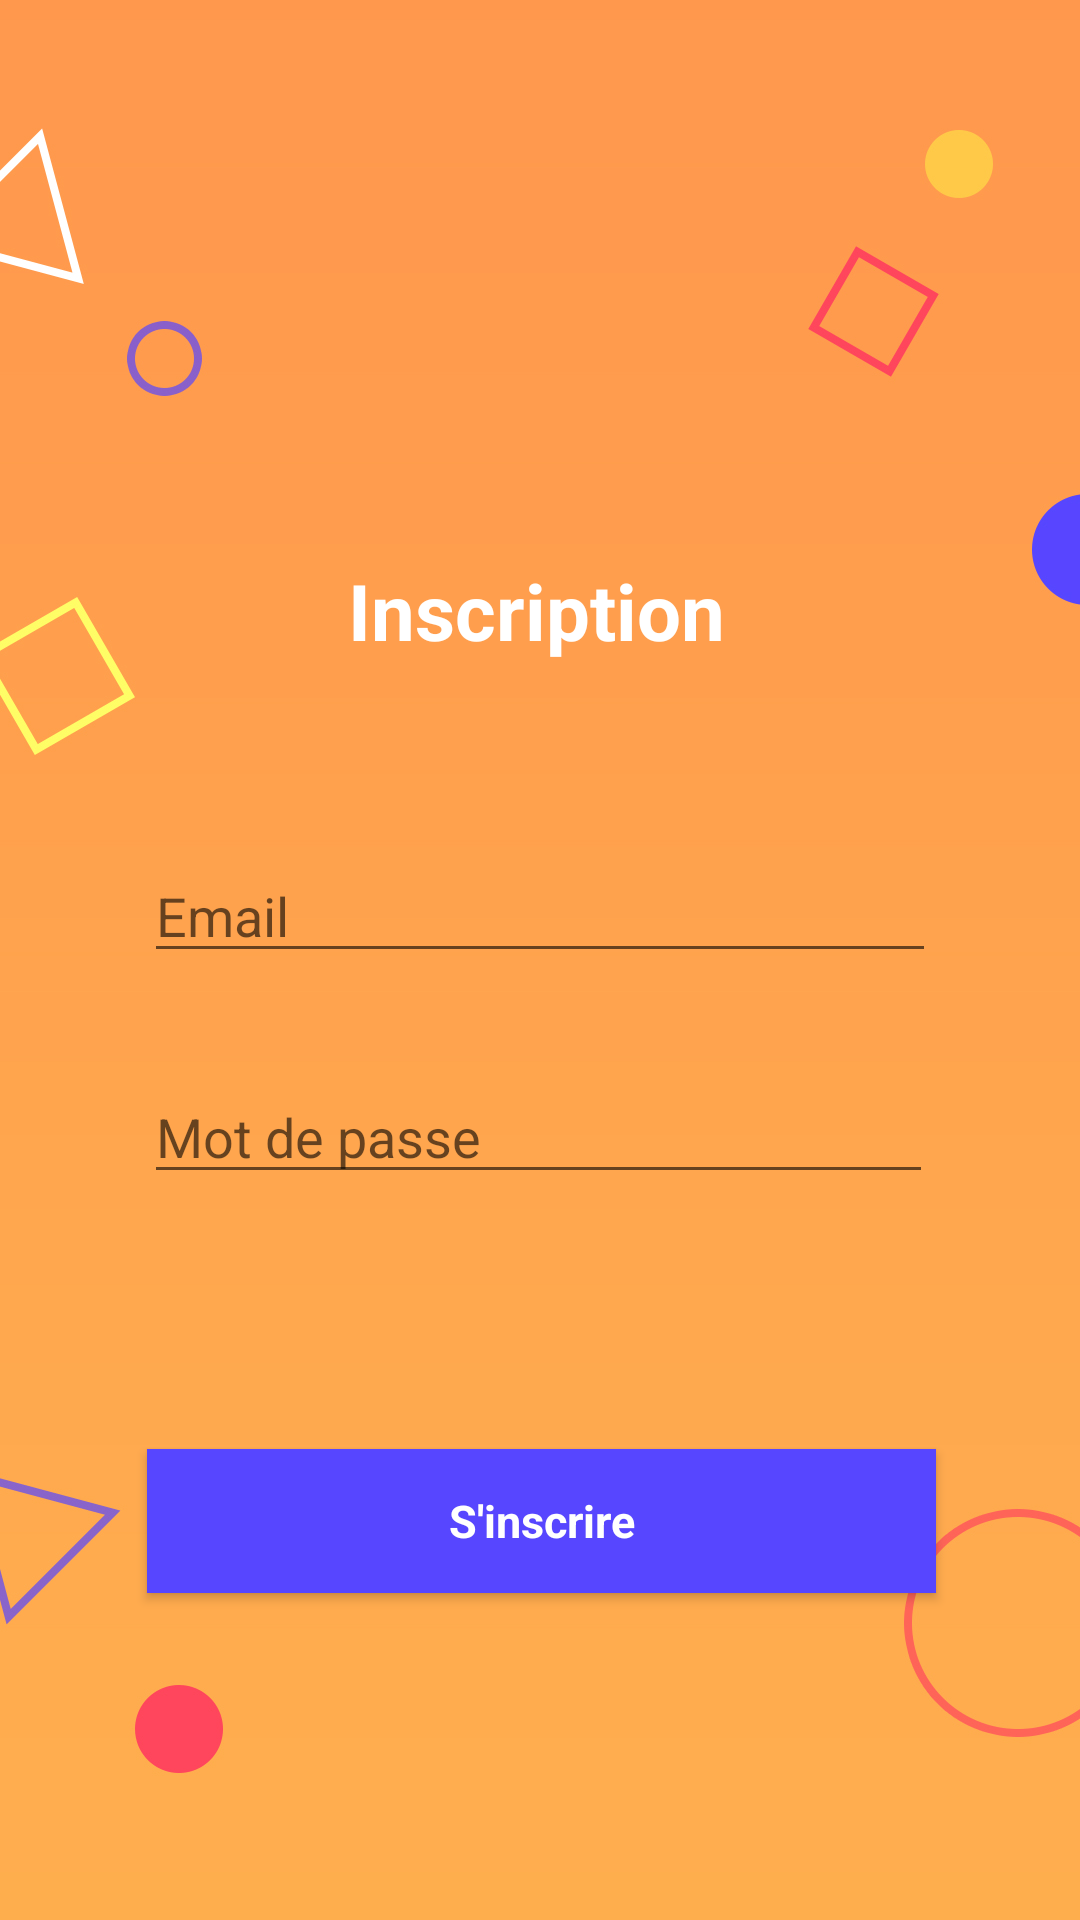

Android layout source for this screen:
<!-- AndroidManifest.xml: application theme AppTheme -->
<!-- res/layout/activity_login.xml -->
<?xml version="1.0" encoding="utf-8"?>
<android.support.constraint.ConstraintLayout xmlns:android="http://schemas.android.com/apk/res/android"
    xmlns:app="http://schemas.android.com/apk/res-auto"
    xmlns:tools="http://schemas.android.com/tools"
    android:layout_width="match_parent"
    android:layout_height="match_parent"
    android:background="@drawable/background_1"
    tools:context=".LoginActivity">

    <TextView
        android:id="@+id/textView3"
        android:layout_width="128dp"
        android:layout_height="wrap_content"
        android:layout_marginBottom="40dp"
        android:layout_marginEnd="128dp"
        android:layout_marginLeft="128dp"
        android:layout_marginRight="128dp"
        android:layout_marginStart="128dp"
        android:layout_marginTop="164dp"
        android:text="Inscription"
        android:textColor="#fff"
        android:textSize="26dp"
        android:textStyle="bold"
        app:layout_constraintBottom_toTopOf="@+id/editText2"
        app:layout_constraintEnd_toEndOf="parent"
        app:layout_constraintStart_toStartOf="parent"
        app:layout_constraintTop_toTopOf="parent" />

    <EditText
        android:id="@+id/editText2"
        android:layout_width="0dp"
        android:layout_height="wrap_content"
        android:layout_marginBottom="10dp"
        android:layout_marginEnd="48dp"
        android:layout_marginLeft="48dp"
        android:layout_marginRight="48dp"
        android:layout_marginStart="48dp"
        android:ems="10"
        android:hint="Email"
        android:inputType="textEmailAddress"
        android:textColor="#fff"
        app:layout_constraintBottom_toTopOf="@+id/editText3"
        app:layout_constraintEnd_toEndOf="parent"
        app:layout_constraintHorizontal_bias="0.0"
        app:layout_constraintStart_toStartOf="parent"
        app:layout_constraintTop_toBottomOf="@+id/textView3" />

    <EditText
        android:id="@+id/editText3"
        android:layout_width="0dp"
        android:layout_height="wrap_content"
        android:layout_marginBottom="63dp"
        android:layout_marginEnd="49dp"
        android:layout_marginLeft="48dp"
        android:layout_marginRight="49dp"
        android:layout_marginStart="48dp"
        android:ems="10"
        android:hint="Mot de passe"
        android:inputType="textPassword"
        android:textColor="#fff"
        app:layout_constraintBottom_toTopOf="@+id/signup"
        app:layout_constraintEnd_toEndOf="parent"
        app:layout_constraintHorizontal_bias="1.0"
        app:layout_constraintStart_toStartOf="parent"
        app:layout_constraintTop_toBottomOf="@+id/editText2" />

    <Button
        android:id="@+id/signup"
        android:layout_width="0dp"
        android:layout_height="wrap_content"
        android:layout_marginBottom="87dp"
        android:layout_marginEnd="48dp"
        android:layout_marginLeft="49dp"
        android:layout_marginRight="48dp"
        android:layout_marginStart="49dp"
        android:background="#5746ff"
        android:text="S'inscrire"
        android:textAppearance="@style/TextAppearance.AppCompat"
        android:textColor="#fff"
        android:textSize="15sp"
        android:textStyle="bold"
        app:layout_constraintBottom_toBottomOf="parent"
        app:layout_constraintEnd_toEndOf="parent"
        app:layout_constraintStart_toStartOf="parent"
        app:layout_constraintTop_toBottomOf="@+id/editText3" />
</android.support.constraint.ConstraintLayout>
<!-- resources referenced by this layout -->
<resources>
  <!-- drawable background_1: jpg bitmap (drawable-v24, 217737 bytes) -->
  <style name="AppTheme" parent="Theme.AppCompat.Light.NoActionBar">
      
      <item name="colorPrimary">@color/colorYellow</item>
      <item name="colorPrimaryDark">@color/colorGrey</item>
      <item name="colorAccent">@color/colorLightGrey</item>
    </style>
  <color name="colorYellow">#ffbb39</color>
  <color name="colorGrey">#6a6a6a</color>
  <color name="colorLightGrey">#c2c2c2</color>
</resources>
